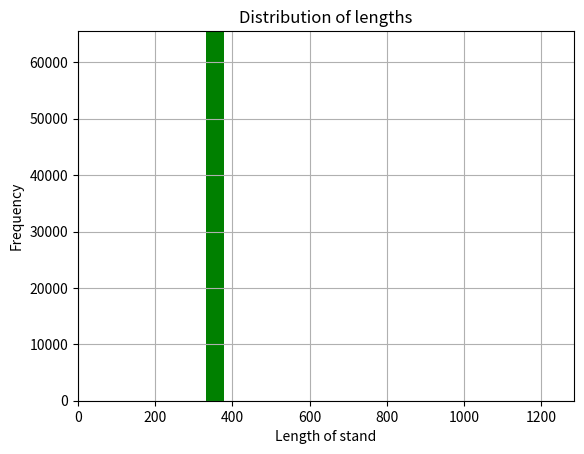

Reproduce this figure in Python.
import random
import pandas
import numpy as np
import matplotlib.pyplot as plt

INITIALRNA = "atgtttgt ttttcttgtt ttattgccac tagtctctag tcagtgtgtt aatcttacaa ccagaactca attaccccct gcatacacta attctttcac  acgtggtgtt tattaccctg acaaagtttt cagatcctca gttttacatt caactcaggacttgttctta cctttctttt ccaatgttac ttggttccat gctatacatg tctctgggaccaatggtact aagaggtttg ataaccctgt cctaccattt aatgatggtg tttattttgcttccactgag aagtctaaca taataagagg ctggattttt ggtactactt tagattcgaagacccagtcc ctacttattg ttaataacgc tactaatgtt gttattaaag tctgtgaatttcaattttgt aatgatccat ttttgggtgt ttattaccac aaaaacaaca aaagttggatggaaagtgag ttcagagttt attctagtgc gaataattgc acttttgaat atgtctctcagccttttctt atggaccttg aaggaaaaca gggtaatttc aaaaatctta gggaatttgtgtttaagaat attgatggtt attttaaaat atattctaag cacacgccta ttaatttagtgcgtgatctc cctcagggtt tttcggcttt agaaccattg gtagatttgc caataggtattaacatcact aggtttcaaa ctttacttgc tttacataga agttatttga ctcctggtgattcttcttca ggttggacag ctggtgctgc agcttattat gtgggttatc ttcaacctaggacttttcta ttaaaatata atgaaaatgg aaccattaca gatgctgtag actgtgcacttgaccctctc tcagaaacaa agtgtacgtt gaaatccttc actgtagaaa aaggaatctatcaaacttct aactttagag tccaaccaac agaatctatt gttagatttc ctaatattacaaacttgtgc ccttttggtg aagtttttaa cgccaccaga tttgcatctg tttatgcttggaacaggaag agaatcagca actgtgttgc tgattattct gtcctatata attccgcatcattttccact tttaagtgtt atggagtgtc tcctactaaa ttaaatgatc tctgctttactaatgtctat gcagattcat ttgtaattag aggtgatgaa gtcagacaaa tcgctccagggcaaactgga aagattgctg attataatta taaattacca gatgatttta caggctgcgttatagcttgg aattctaaca atcttgattc taaggttggt ggtaattata attacctgtatagattgttt aggaagtcta atctcaaacc ttttgagaga gatatttcaa ctgaaatctatcaggccggt agcacacctt gtaatggtgt tgaaggtttt aattgttact ttcctttacaatcatatggt ttccaaccca ctaatggtgt tggttaccaa ccatacagag tagtagtactttcttttgaa cttctacatg caccagcaac tgtttgtgga cctaaaaagt ctactaatttggttaaaaac aaatgtgtca atttcaactt caatggttta acaggcacag gtgttcttactgagtctaac aaaaagtttc tgcctttcca acaatttggc agagacattg ctgacactactgatgctgtc cgtgatccac agacacttga gattcttgac attacaccat gttcttttggtggtgtcagt gttataacac caggaacaaa tacttctaac caggttgctg ttctttatcaggatgttaac tgcacagaag tccctgttgc tattcatgca gatcaactta ctcctacttggcgtgtttat tctacaggtt ctaatgtttt tcaaacacgt gcaggctgtt taataggggctgaacatgtc aacaactcat atgagtgtga catacccatt ggtgcaggta tatgcgctagttatcagact cagactaatt ctcctcggcg ggcacgtagt gtagctagtc aatccatcattgcctacact atgtcacttg gtgcagaaaa ttcagttgct tactctaata actctattgccatacccaca aattttacta ttagtgttac cacagaaatt ctaccagtgt ctatgaccaagacatcagta gattgtacaa tgtacatttg tggtgattca actgaatgca gcaatcttttgttgcaatat ggcagttttt gtacacaatt aaaccgtgct ttaactggaa tagctgttgaacaagacaaa aacacccaag aagtttttgc acaagtcaaa caaatttaca aaacaccaccaattaaagat tttggtggtt ttaatttttc acaaatatta ccagatccat caaaaccaagcaagaggtca tttattgaag atctactttt caacaaagtg acacttgcag atgctggcttcatcaaacaa tatggtgatt gccttggtga tattgctgct agagacctca tttgtgcacaaaagtttaac ggccttactg ttttgccacc tttgctcaca gatgaaatga ttgctcaatacacttctgca ctgttagcgg gtacaatcac ttctggttgg acctttggtg caggtgctgcattacaaata ccatttgcta tgcaaatggc ttataggttt aatggtattg gagttacacagaatgttctc tatgagaacc aaaaattgat tgccaaccaa tttaatagtg ctattggcaaaattcaagac tcactttctt ccacagcaag tgcacttgga aaacttcaag atgtggtcaaccaaaatgca caagctttaa acacgcttgt taaacaactt agctccaatt ttggtgcaatttcaagtgtt ttaaatgata tcctttcacg tcttgacaaa gttgaggctg aagtgcaaattgataggttg atcacaggca gacttcaaag tttgcagaca tatgtgactc aacaattaattagagctgca gaaatcagag cttctgctaa tcttgctgct actaaaatgt cagagtgtgtacttggacaa tcaaaaagag ttgatttttg tggaaagggc tatcatctta tgtccttccctcagtcagca cctcatggtg tagtcttctt gcatgtgact tatgtccctg cacaagaaaagaacttcaca actgctcctg ccatttgtca tgatggaaaa gcacactttc ctcgtgaaggtgtctttgtt tcaaatggca cacactggtt tgtaacacaa aggaattttt atgaaccacaaatcattact acagacaaca catttgtgtc tggtaactgt gatgttgtaa taggaattgtcaacaacaca gtttatgatc ctttgcaacc tgaattagac tcattcaagg aggagttagataaatatttt aagaatcata catcaccaga tgttgattta ggtgacatct ctggcattaatgcttcagtt gtaaacattc aaaaagaaat tgaccgcctc aatgaggttg ccaagaatttaaatgaatct ctcatcgatc tccaagaact tggaaagtat gagcagtata taaaatggccatggtacatt tggctaggtt ttatagctgg cttgattgcc atagtaatgg tgacaattatgctttgctgt atgaccagtt gctgtagttg tctcaagggc tgttgttctt gtggatcctgctgcaaattt gatgaagacg actctgagcc agtgctcaaa ggagtcaaat tacattacacataa"
INITIALRNA = INITIALRNA.replace(" ", "")
lengthOfInitialRNA = len(INITIALRNA)
CYCLES = 15
RANDOM_E = 1000
RANDOM_E_NEGATIVE = -1000
RANDOM_BASE_FALLOFF = 2500

PRIMER = "gatgctgtccgtgatccaca"
REVERSEPRIMER = "cccgccgaggagaattagtc"

random.seed()

def compString(primerString):
	CompSequence = primerString
	CompSequence = CompSequence.replace("a", "T")
	CompSequence = CompSequence.replace("t", "a")
	CompSequence = CompSequence.replace("g", "C")
	CompSequence = CompSequence.replace("c", "g")
	CompSequence = CompSequence.replace("T", "t")
	CompSequence = CompSequence.replace("C", "c")
	return CompSequence


class DNAConvert:
	def __init__(self, DNAStrand, threeToFive, cutOff = False):
		self.DNAStrand = DNAStrand
		self.length = len(DNAStrand)
		self.threeToFive = threeToFive
		self.cutOff = cutOff

	def printStrand(self):
		print("perfect primer: ", self.primerPerfect())
		print("primer cutoff: ", self.primerCutOFF())
		print(self.DNAStrand)

	def findComp(self):
		CompSequence = compString(self.DNAStrand)

		if self.threeToFive:
			newStrandThreeToFive = False
		else:
			newStrandThreeToFive = True

		newStrand = DNAConvert(CompSequence, newStrandThreeToFive)
		return newStrand

	def greatPrimerConvert(self):
		self.primerCutOFF()
		#if self.cutOff:
			#return DNAConvert("", True, cutOff = True)
		if self.threeToFive:
			return self.primerConvert()
		else:
			return self.ReversePrimerConvert()

	def randomNumberGen(self):
		randomRange = random.randrange(RANDOM_E_NEGATIVE, RANDOM_E)
		randomNum = RANDOM_BASE_FALLOFF + randomRange
		return randomNum

	def primerConvert(self):
		#finds the index of the primer
		foundIndex = self.DNAStrand.find(PRIMER)
		#creates a substring from the index on
		newString = self.DNAStrand[foundIndex:self.randomNumberGen():]
		newStrand = DNAConvert(newString, self.threeToFive)
		return newStrand

	def ReversePrimerConvert(self):
		reverseString = self.DNAStrand[::-1]
		#finds the index of the primer
		foundIndex = reverseString.find(REVERSEPRIMER)
		#creates a substring from the index on
		newString = reverseString[foundIndex:self.randomNumberGen():]
		newString = newString[::-1]
		newStrand = DNAConvert(newString, self.threeToFive)
		return newStrand

	def primerPerfect(self):
		primerLength = len(PRIMER)
		compReversePrimer = compString(REVERSEPRIMER)
		compPrimer = compString(PRIMER)
		lengthOfString = len(self.DNAStrand)

		if(self.DNAStrand.find(PRIMER) == 0):
			if(self.DNAStrand.find(compReversePrimer[::-1]) == (lengthOfString - primerLength)):
				return True
			else:
				return False
		elif(self.DNAStrand.find(compPrimer) == 0):
			if(self.DNAStrand.find(REVERSEPRIMER[::-1]) == (lengthOfString - primerLength)):
				return True
			else:
				return False
		
		return False

	def primerCutOFF(self):
		primerLength = len(PRIMER)
		compReversePrimer = compString(REVERSEPRIMER)
		compPrimer = compString(PRIMER)
		lengthOfString = len(self.DNAStrand)

		if(self.DNAStrand.find(PRIMER) != -1):
			if(self.DNAStrand.find(compReversePrimer[::-1]) != -1):
				self.cutOff = False
				return False
			else:
				self.cutOff = True
				return True
		elif(self.DNAStrand.find(compPrimer) != -1):
			if(self.DNAStrand.find(REVERSEPRIMER[::-1]) != -1):
				self.cutOff = False
				return False
			else:
				self.cutOff = True
				return True

		self.cutOff = True
		return True

	def getLength(self):
		self.length = len(self.DNAStrand)
		return self.length

	def findGCCount(self):
		self.getLength()
		gcCtr = 0
		for x in range(self.length):
			if self.DNAStrand[x] == "g" or self.DNAStrand[x] == "c":
				gcCtr += 1

		return gcCtr

#loops

DNAArray = []
DNAStrandNum = 2

initialDNA1 = DNAConvert(INITIALRNA, True)
initialDNA2 = initialDNA1.findComp()

DNAArray.append(initialDNA1)
DNAArray.append(initialDNA2)

i = 0
while i < CYCLES:
	workingArray = []
	loopCtr = 0
	print("loop " , i)
	ctr = 0
	while loopCtr < DNAStrandNum:
		workingArray.append(DNAArray[loopCtr].greatPrimerConvert())
		workingStrand = DNAArray[loopCtr].findComp()
		workingArray.append(workingStrand.greatPrimerConvert())
		loopCtr += 1


	#ending loop
	DNAArray = workingArray
	DNAStrandNum = DNAStrandNum * 2
	i += 1

print("Finished all cycles")

ctr = 0
emptyStandCtr = 0
minLength = 10000000
maxLength = 0
sumLengthOfStrings = 0
sumGC = 0
arrayOfLengths = []
perfectCopyCounter = 0
while ctr < DNAStrandNum:
	#test for min length
	if(DNAArray[ctr].primerPerfect()):
		perfectCopyCounter += 1

	#find min
	if(minLength > DNAArray[ctr].getLength()):
		minLength = DNAArray[ctr].getLength()

	#find Max
	if(maxLength < DNAArray[ctr].getLength()):
		maxLength = DNAArray[ctr].getLength()

	#find sum of all strings
	sumLengthOfStrings += DNAArray[ctr].getLength()

	#find sum of GC
	sumGC += DNAArray[ctr].findGCCount()
	
	arrayOfLengths.append(DNAArray[ctr].getLength())

	if(DNAArray[ctr].cutOff):
		emptyStandCtr += 1
	#DNAArray[ctr].printStrand()
	ctr += 1

#print number of fragments
NumberOfFragments = DNAStrandNum - emptyStandCtr
print("Number of Fragments: " , NumberOfFragments)
print("Min length: ", minLength)
print("Max length: ", maxLength)

average = round((sumLengthOfStrings / NumberOfFragments), 1)
print("Average length of DNA fragments: ", average)

GCContent = round(sumGC / sumLengthOfStrings, 3)
GCContent *= 100
print("GC content: ", GCContent, "%")

print("Perfect Copies: ", perfectCopyCounter)

n, bins, patches = plt.hist(arrayOfLengths, 20, density=0, facecolor='g', alpha=1)
plt.xlabel('Length of stand')
plt.ylabel('Frequency')
plt.title('Distribution of lengths')
plt.axis([0, maxLength, 0, NumberOfFragments])
plt.grid(True)
plt.show()

print("FINISHED")